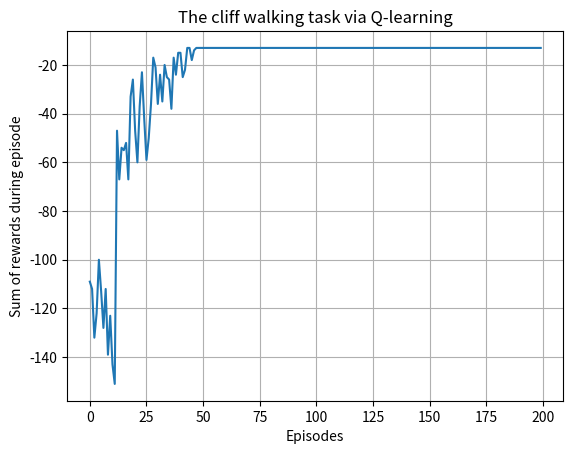

Generate this figure with matplotlib:
import numpy as np
import matplotlib.pyplot as plt

class QAgent:
    def __init__(self, state_size, action_size):
        self.EPSILON = .1
        self.ALPHA = .85
        self.GAMMA = .99
        self.num_action = action_size
        self.Q = np.zeros([state_size, self.num_action])

    def chooseAction(self, state):
        if np.random.binomial(1, self.EPSILON) == 1:
            return np.random.choice(self.num_action)
        else:
            return np.argmax(self.Q[state,:])
    
    def learn(self, state, action, reward, nextState):
        self.Q[state, action] += self.ALPHA*(reward + self.GAMMA*np.max(self.Q[nextState,:]) - self.Q[state, action])

    def reduceExploration(self, i):
            self.EPSILON /= i+1


class  CliffWalking:
    def __init__(self, hight, width):
        self.hight = hight
        self.width = width
        self.observation_space = self.hight * self.width
        self.action_space = [ "U", "D", "L", "R" ]
        self.action_space_n = len(self.action_space)

        self.current_position = [ self.hight-1, 0 ]

        self.env = np.array(range(self.observation_space), dtype='U16').reshape(self.hight, self.width)
        self.mapper = np.array(range(self.observation_space)).reshape(self.hight, self.width)
        self.env[ :, : ] = " "
        self.env[ self.hight-1, 1:self.width-1 ] = "X"
        self.env[ self.hight-1, 0 ] = "*"
        self.env[ self.hight-1, self.width-1 ] = "G"

    def step(self, action):
        #remove previous_position
        self.env[ self.current_position[ 0 ], self.current_position[ 1 ] ] = " "

        #calculate next_position
        if (self.action_space[ action ] == self.action_space[ 0 ] and self.current_position[ 0 ] > 0):
            self.current_position[ 0 ] += -1
        elif (self.action_space[ action ] == self.action_space[ 1 ] and self.current_position[ 0 ] < self.hight-1):
            self.current_position[ 0 ] += 1
        elif (self.action_space[ action ] == self.action_space[ 2 ] and self.current_position[ 1 ] > 0):
            self.current_position[ 1 ] += -1
        elif (self.action_space[ action ] == self.action_space[ 3 ] and self.current_position[ 1 ] < self.width-1):
            self.current_position[ 1 ] += 1

        nextState = self.mapper[ self.current_position[ 0 ], self.current_position[ 1 ] ]

        #receive reward
        reward = -100 if (self.env[ self.current_position[ 0 ], self.current_position[ 1 ] ] == "X") else -1

        #check is the game over
        isDone = True if (self.env[ self.current_position[ 0 ], self.current_position[ 1 ] ] == "X" or self.env[ self.current_position[ 0 ], self.current_position[ 1 ] ] == "G") else False

        #render next_position
        if (not isDone):
            self.env[ self.current_position[ 0 ], self.current_position[ 1 ] ] = "*"
        
        return nextState, reward, isDone, ""
    
    def reset(self):
        self.env[ self.hight-1, 0 ] = "*"
        self.current_position = [ self.hight-1, 0 ]
        
        return self.mapper[ self.hight-1, 0 ]

    def render(self):
        print (self.env)


if __name__ == "__main__":
    env = CliffWalking(4, 12)

    num_episodes = 200
    num_steps = 100

    agent = QAgent(env.observation_space, env.action_space_n)

    total_reward = np.zeros(num_episodes)

    for i in range(num_episodes):
        state = env.reset()
        
        for j in range(num_steps):
            env.render()

            action = agent.chooseAction(state)
            
            nextState, reward, isDone, info = env.step(action)

            agent.learn(state, action, reward, nextState)
            
            total_reward[i] += reward
            state = nextState
            
            if isDone == True:
                agent.reduceExploration(i)
                break

    print (agent.Q)

    #show graph
    x = np.arange(0, num_episodes, 1)
    y = np.array(total_reward)
    plt.plot(x, y)

    plt.xlabel('Episodes')
    plt.ylabel('Sum of rewards during episode')
    plt.title('The cliff walking task via Q-learning')
    plt.grid(True)
    plt.show()

